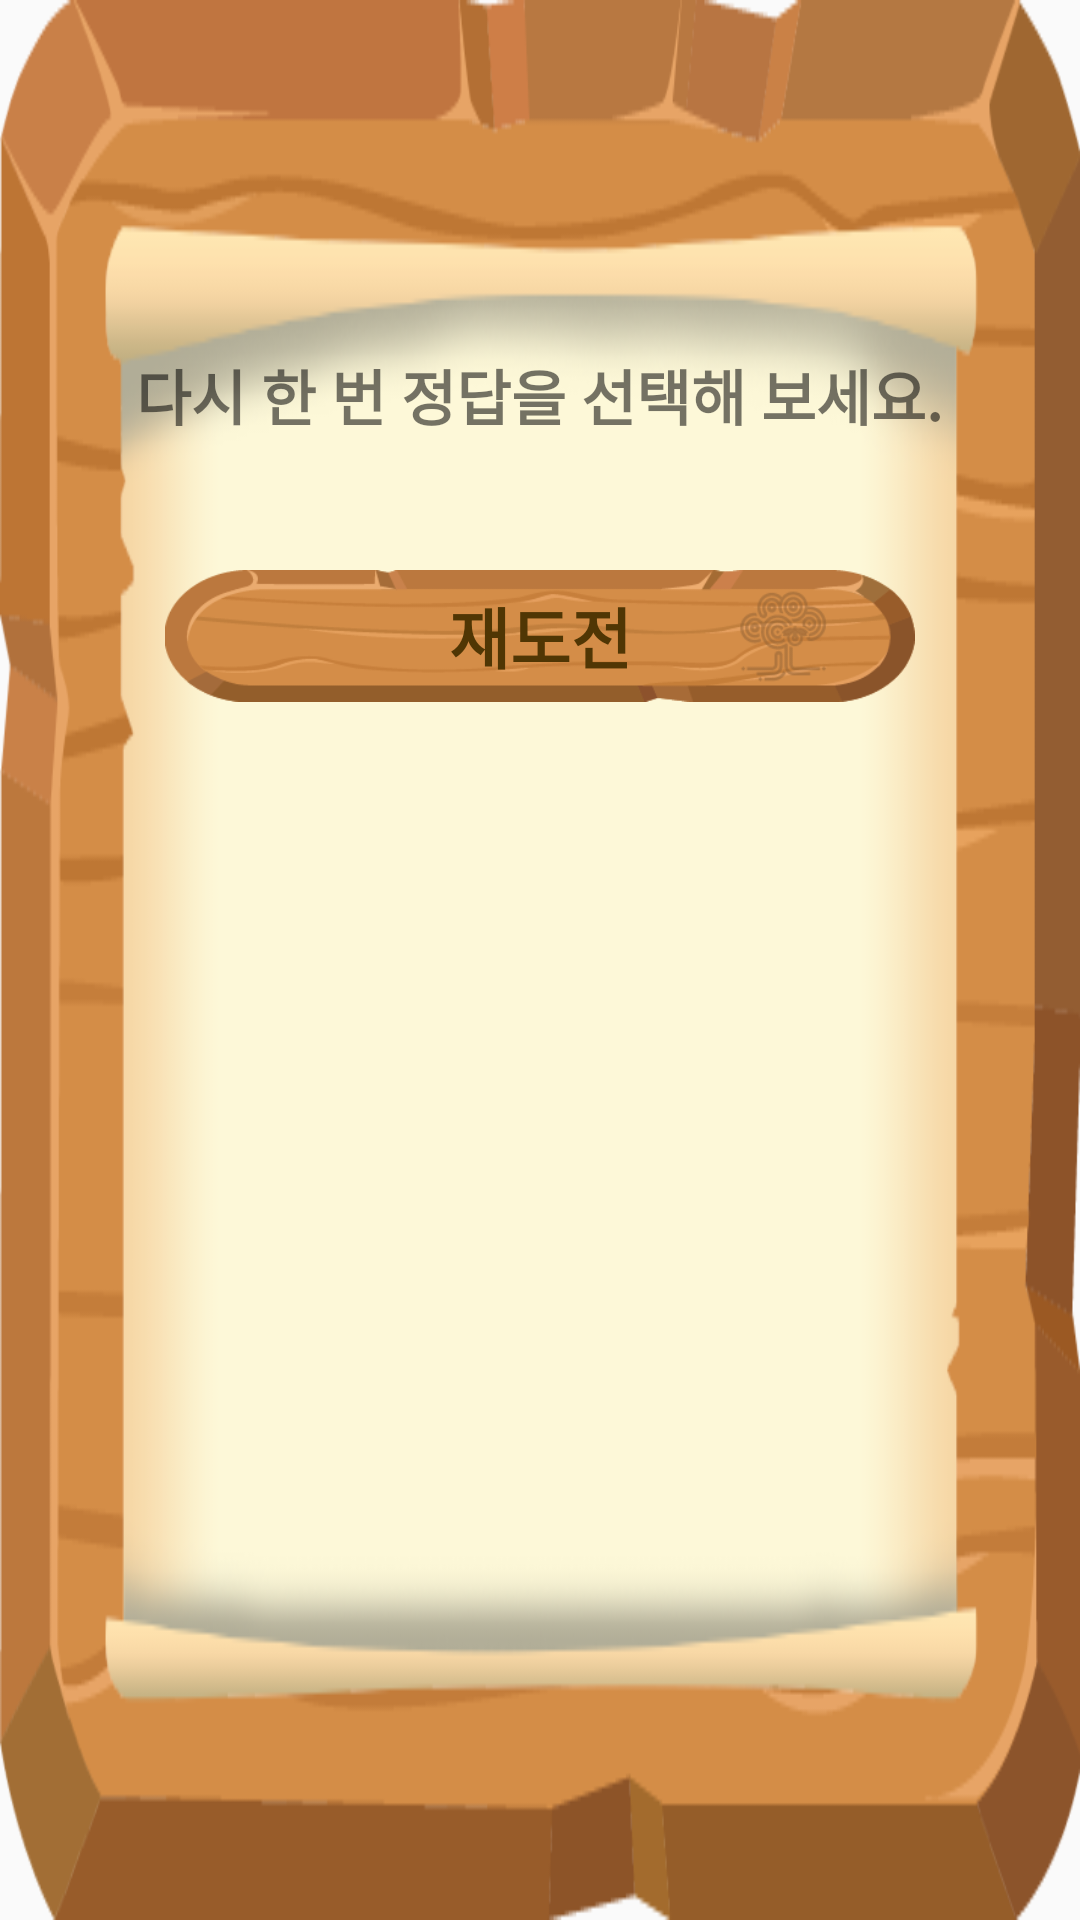

Layout XML and referenced resources for this Android screen:
<!-- AndroidManifest.xml: application theme AppTheme -->
<!-- res/layout/dialog_quiz_wrong_answer.xml -->
<?xml version="1.0" encoding="utf-8"?>
<RelativeLayout xmlns:android="http://schemas.android.com/apk/res/android"
    xmlns:app="http://schemas.android.com/apk/res-auto"
    android:layout_width="wrap_content"
    android:layout_height="wrap_content"
    android:background="@drawable/blank_paper"
    >

    <TextView
        android:id="@+id/quiz_wrong_dialog_info"
        android:layout_width="wrap_content"
        android:layout_height="wrap_content"
        style="@style/popup.wronganswer.textview"
        android:layout_marginTop="70dp"
        android:layout_centerHorizontal="true"
        android:inputType="textMultiLine"
        android:maxWidth="320dp"
        android:layout_marginStart="50dp"
        android:layout_marginEnd="50dp"
        android:textColor="#000000"
        android:lineSpacingExtra="0dp"
        />

    <TextView
        android:layout_width="wrap_content"
        android:layout_height="wrap_content"
        android:text="@string/quiz_dialog_wrong_retry_msg"
        android:layout_below="@+id/quiz_wrong_dialog_info"
        android:layout_centerHorizontal="true"
        android:layout_marginTop="20dp"
        style="@style/popup.wronganswer.textview"
        />
    <LinearLayout
        android:layout_width="wrap_content"
        android:layout_height="wrap_content"
        android:layout_marginTop="190dp"
        android:layout_centerHorizontal="true"
        >
        <Button
            android:id="@+id/quiz_wrong_answer_retry_btn"
            android:layout_width="250dp"
            android:layout_height="44dp"
            android:background="@drawable/selector_logo_large_blank_btn"
            android:text="@string/retry"
            style="@style/popup.blank.large.text"
            />
    </LinearLayout>
</RelativeLayout>
<!-- resources referenced by this layout -->
<resources>
  <!-- drawable blank_paper: png bitmap (drawable-hdpi, 44238 bytes) -->
  <!-- drawable selector_logo_large_blank_btn (drawable) -->
  <?xml version="1.0" encoding="utf-8"?>
  <selector xmlns:android="http://schemas.android.com/apk/res/android">
      <item android:state_focused="true" android:state_pressed="false" android:drawable="@drawable/btn_blank_logo_origin" />
      <item android:state_focused="true" android:state_pressed="true" android:drawable="@drawable/btn_blank_logo_press" />
      <item android:state_focused="false" android:state_pressed="true" android:drawable="@drawable/btn_blank_logo_press" />
      <item android:drawable="@drawable/btn_blank_logo_origin" />
  </selector>
  <string name="quiz_dialog_wrong_retry_msg">다시 한 번 정답을 선택해 보세요.</string>
  <string name="retry">재도전</string>
  <style name="popup.blank.large.text" parent="Widget.AppCompat.TextView">
          <item name="android:textSize">22sp</item>
          <item name="android:textStyle">bold</item>
          <item name="fontFamily">@font/poor</item>
          <item name="android:textColor">@drawable/selector_textcolor_default_btn</item>
      </style>
  <style name="popup.wronganswer.textview" parent="Widget.AppCompat.TextView">
          <item name="android:textSize">20sp</item>
          <item name="android:textStyle">bold</item>
          <item name="fontFamily">@font/poor</item>
          <item name="android:lineSpacingExtra">6dp</item>
      </style>
  <style name="AppTheme" parent="Theme.AppCompat.Light.DarkActionBar">
          
          <item name="colorPrimary">@color/colorPrimary</item>
          <item name="colorPrimaryDark">@color/colorPrimaryDark</item>
          <item name="colorAccent">@color/colorAccent</item>
      </style>
  <!-- drawable btn_blank_logo_origin: png bitmap (drawable-hdpi, 16469 bytes) -->
  <!-- drawable btn_blank_logo_press: png bitmap (drawable-hdpi, 16894 bytes) -->
  <!-- drawable selector_textcolor_default_btn (drawable) -->
  <?xml version="1.0" encoding="utf-8"?>
  <selector xmlns:android="http://schemas.android.com/apk/res/android">
      <item android:state_pressed="true" android:color="#ffffff"/>
      <item android:state_focused="true" android:color="#ffffff"/>
      <item android:color="@color/color_c_brown"/>;
  </selector>
  <color name="colorPrimary">#6200EE</color>
  <color name="colorPrimaryDark">#3700B3</color>
  <color name="colorAccent">#03DAC5</color>
  <color name="color_c_brown">#503604</color>
</resources>
